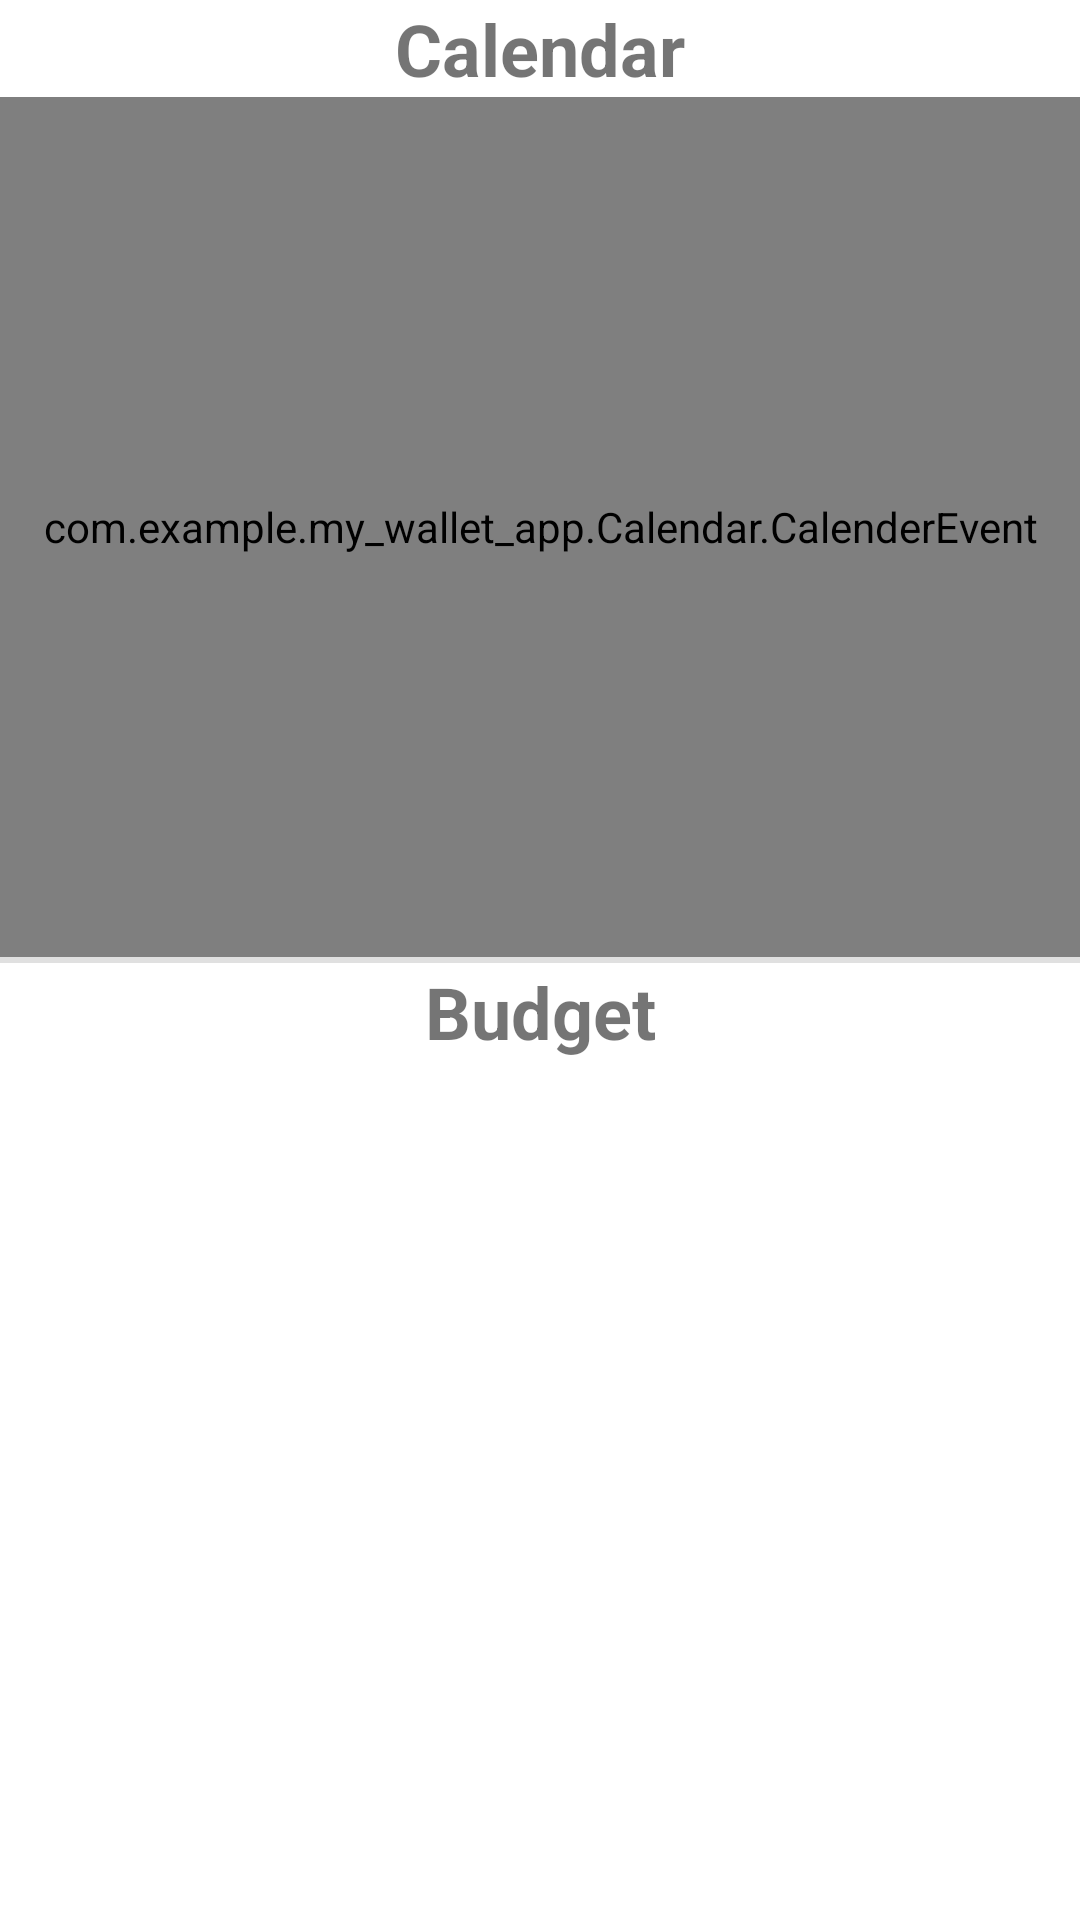

This screen was rendered from an Android layout file. Write that file and the resources it references.
<!-- AndroidManifest.xml: application theme Theme.My_Wallet_App -->
<!-- res/layout/fragment_planning.xml -->
<?xml version="1.0" encoding="utf-8"?>
<LinearLayout xmlns:android="http://schemas.android.com/apk/res/android"
    xmlns:app="http://schemas.android.com/apk/res-auto"
    xmlns:tools="http://schemas.android.com/tools"
    android:layout_width="match_parent"
    android:layout_height="match_parent"
    android:orientation="vertical"
    tools:context=".fragment_planning">

    
    <androidx.constraintlayout.widget.ConstraintLayout
        android:layout_width="match_parent"
        android:layout_height="match_parent"
        android:layout_weight="1">

        <TextView
            android:id="@+id/calendarTitle"
            android:layout_width="match_parent"
            android:layout_height="wrap_content"
            android:text="Calendar"
            android:textSize="24dp"
            android:textStyle="bold"
            android:textAlignment="center"
            app:layout_constraintBottom_toTopOf="@+id/calender_event"
            app:layout_constraintEnd_toEndOf="parent"
            app:layout_constraintStart_toStartOf="parent"
            app:layout_constraintTop_toTopOf="parent" />

        <com.example.my_wallet_app.Calendar.CalenderEvent
            android:id="@+id/calender_event"
            android:layout_width="match_parent"
            android:layout_height="0dp"
            app:current_month_day_color="@color/black"
            app:layout_constraintBottom_toBottomOf="parent"
            app:layout_constraintEnd_toEndOf="parent"
            app:layout_constraintStart_toStartOf="parent"
            app:layout_constraintTop_toBottomOf="@id/calendarTitle"
            app:month_color="@color/black"
            app:off_month_day_color="@color/gray_400"
            app:selector_color="?attr/colorPrimary"
            app:week_name_color="@color/black" />

    </androidx.constraintlayout.widget.ConstraintLayout>

    <View
        android:id="@+id/divider"
        android:layout_width="match_parent"
        android:layout_height="2dp"
        android:background="?android:attr/listDivider" />

    <androidx.constraintlayout.widget.ConstraintLayout
        android:layout_width="match_parent"
        android:layout_height="match_parent"
        android:layout_weight="1">

        <TextView
            android:id="@+id/budgetTitle"
            android:layout_width="match_parent"
            android:layout_height="wrap_content"
            android:text="Budget"
            android:textSize="24dp"
            android:textStyle="bold"
            android:textAlignment="center"
            app:layout_constraintBottom_toTopOf="@+id/budgetRecyclerView"
            app:layout_constraintEnd_toEndOf="parent"
            app:layout_constraintStart_toStartOf="parent"
            app:layout_constraintTop_toTopOf="parent" />

        <androidx.recyclerview.widget.RecyclerView
            android:id="@+id/budgetRecyclerView"
            android:layout_width="match_parent"
            android:layout_height="0dp"
            app:layout_constraintBottom_toBottomOf="parent"
            app:layout_constraintEnd_toEndOf="parent"
            app:layout_constraintStart_toStartOf="parent"
            app:layout_constraintTop_toBottomOf="@id/budgetTitle"
            tools:listitem="@layout/budget_item" />

    </androidx.constraintlayout.widget.ConstraintLayout>
</LinearLayout>
<!-- res/layout/budget_item.xml (included above) -->
<?xml version="1.0" encoding="utf-8"?>
<com.google.android.material.card.MaterialCardView
    xmlns:android="http://schemas.android.com/apk/res/android"
    xmlns:app="http://schemas.android.com/apk/res-auto"
    android:layout_width="match_parent"
    android:layout_height="wrap_content"
    android:layout_margin="8dp"
    android:padding="8dp">

    <androidx.constraintlayout.widget.ConstraintLayout
        android:layout_width="match_parent"
        android:layout_height="match_parent"
        android:background="@color/gray_400">

        <TextView
            android:id="@+id/budgetTitle"
            android:layout_width="wrap_content"
            android:layout_height="wrap_content"
            android:layout_marginStart="16dp"
            android:layout_marginTop="16dp"
            android:text="Budget"
            android:textSize="16dp"
            android:textStyle="bold"
            app:layout_constraintBottom_toTopOf="@+id/budgetProgressBar"
            app:layout_constraintStart_toStartOf="parent"
            app:layout_constraintTop_toTopOf="parent"/>

        <TextView
            android:id="@+id/budgetPercentage"
            android:layout_width="wrap_content"
            android:layout_height="wrap_content"
            android:layout_marginTop="16dp"
            android:text="75%"
            android:textSize="16dp"
            app:layout_constraintStart_toStartOf="parent"
            app:layout_constraintEnd_toEndOf="parent"
            app:layout_constraintTop_toTopOf="parent"/>

        <TextView
            android:id="@+id/budgetValue"
            android:layout_width="wrap_content"
            android:layout_height="wrap_content"
            android:layout_marginEnd="16dp"
            android:layout_marginTop="16dp"
            android:text="500 €"
            android:textSize="16dp"
            app:layout_constraintEnd_toEndOf="parent"
            app:layout_constraintTop_toTopOf="parent"/>

        <com.google.android.material.progressindicator.LinearProgressIndicator
            android:id="@+id/budgetProgressBar"
            android:layout_width="match_parent"
            android:layout_height="wrap_content"
            android:layout_margin="16dp"
            android:progress="75"
            app:layout_constraintEnd_toEndOf="parent"
            app:layout_constraintStart_toStartOf="parent"
            app:layout_constraintTop_toBottomOf="@id/budgetTitle"
            app:layout_constraintBottom_toBottomOf="parent"
            app:trackThickness="24dp"
            app:indicatorColor="#00000000"/>
    </androidx.constraintlayout.widget.ConstraintLayout>
</com.google.android.material.card.MaterialCardView>
<!-- resources referenced by this layout -->
<resources>
  <color name="black">#FF000000</color>
  <color name="gray_400">#BDBDBD</color>
  <style name="Theme.My_Wallet_App" parent="Theme.MaterialComponents.DayNight.NoActionBar">
          
          <item name="colorPrimary">@color/teal_200</item>
          <item name="colorPrimaryVariant">@color/teal_700</item>
          <item name="colorOnPrimary">@color/gray_700</item>
          
          <item name="colorSecondary">@color/teal_200</item>
          <item name="colorSecondaryVariant">@color/teal_700</item>
          <item name="colorOnSecondary">@color/black</item>
  
          <item name="colorSurface">@color/white</item>
  
          <item name="android:statusBarColor" tools:targetApi="l">@color/black</item>
          <item name="android:navigationBarColor">@color/white</item>
          <item name="android:windowLightNavigationBar" tools:targetApi="o_mr1">true</item>
  
          
  
          <item name="accountCardBackground">@color/teal_200</item>
          <item name="accountCardColorText">@color/black</item>
          <item name="accountAddCardBackground">@color/gray_700</item>
  
          <item name="fabBackground">@color/teal_200</item>
  
          <item name="settingsIcon">@color/black</item>
      </style>
  <color name="teal_200">#FF03DAC5</color>
  <color name="teal_700">#FF018786</color>
  <color name="gray_700">#616161</color>
  <color name="white">#FFFFFFFF</color>
</resources>
